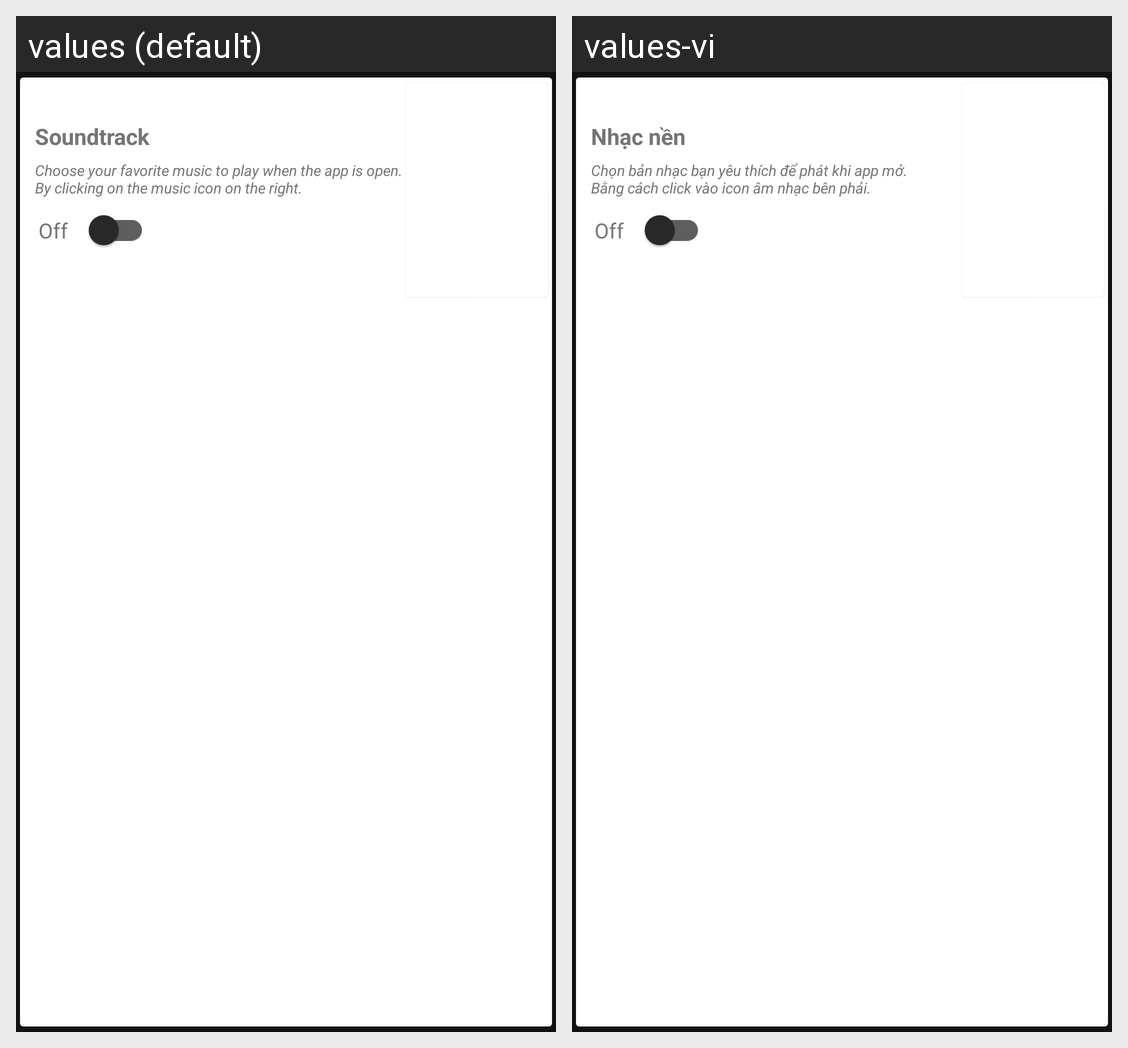

Locale-by-locale string values for the Android screen shown in this grid:
Android screen res/layout/card_menu_update_music.xml rendered under 2 locales, left to right: values (default), values-vi. Device: Nexus 5 (rendered at 1080×1920; each locale shown at half size, 540×960, under a caption strip naming it); theme Theme.MaterialComponents.
Strings drawn on this screen, with the default value and each locale's value (text and hints the layout hard-codes, and strings that could not be matched under every locale, appear in the picture but are not listed):

menu_title_music_bg
  values: Soundtrack
  values-vi: Nhạc nền

menu_desp_music_bg
  values: Choose your favorite music to play when the app is open.
      By clicking on the music icon on the right.
  values-vi: Chọn bản nhạc bạn yêu thích để phát khi app mở.
      Bằng cách click vào icon âm nhạc bên phải.
